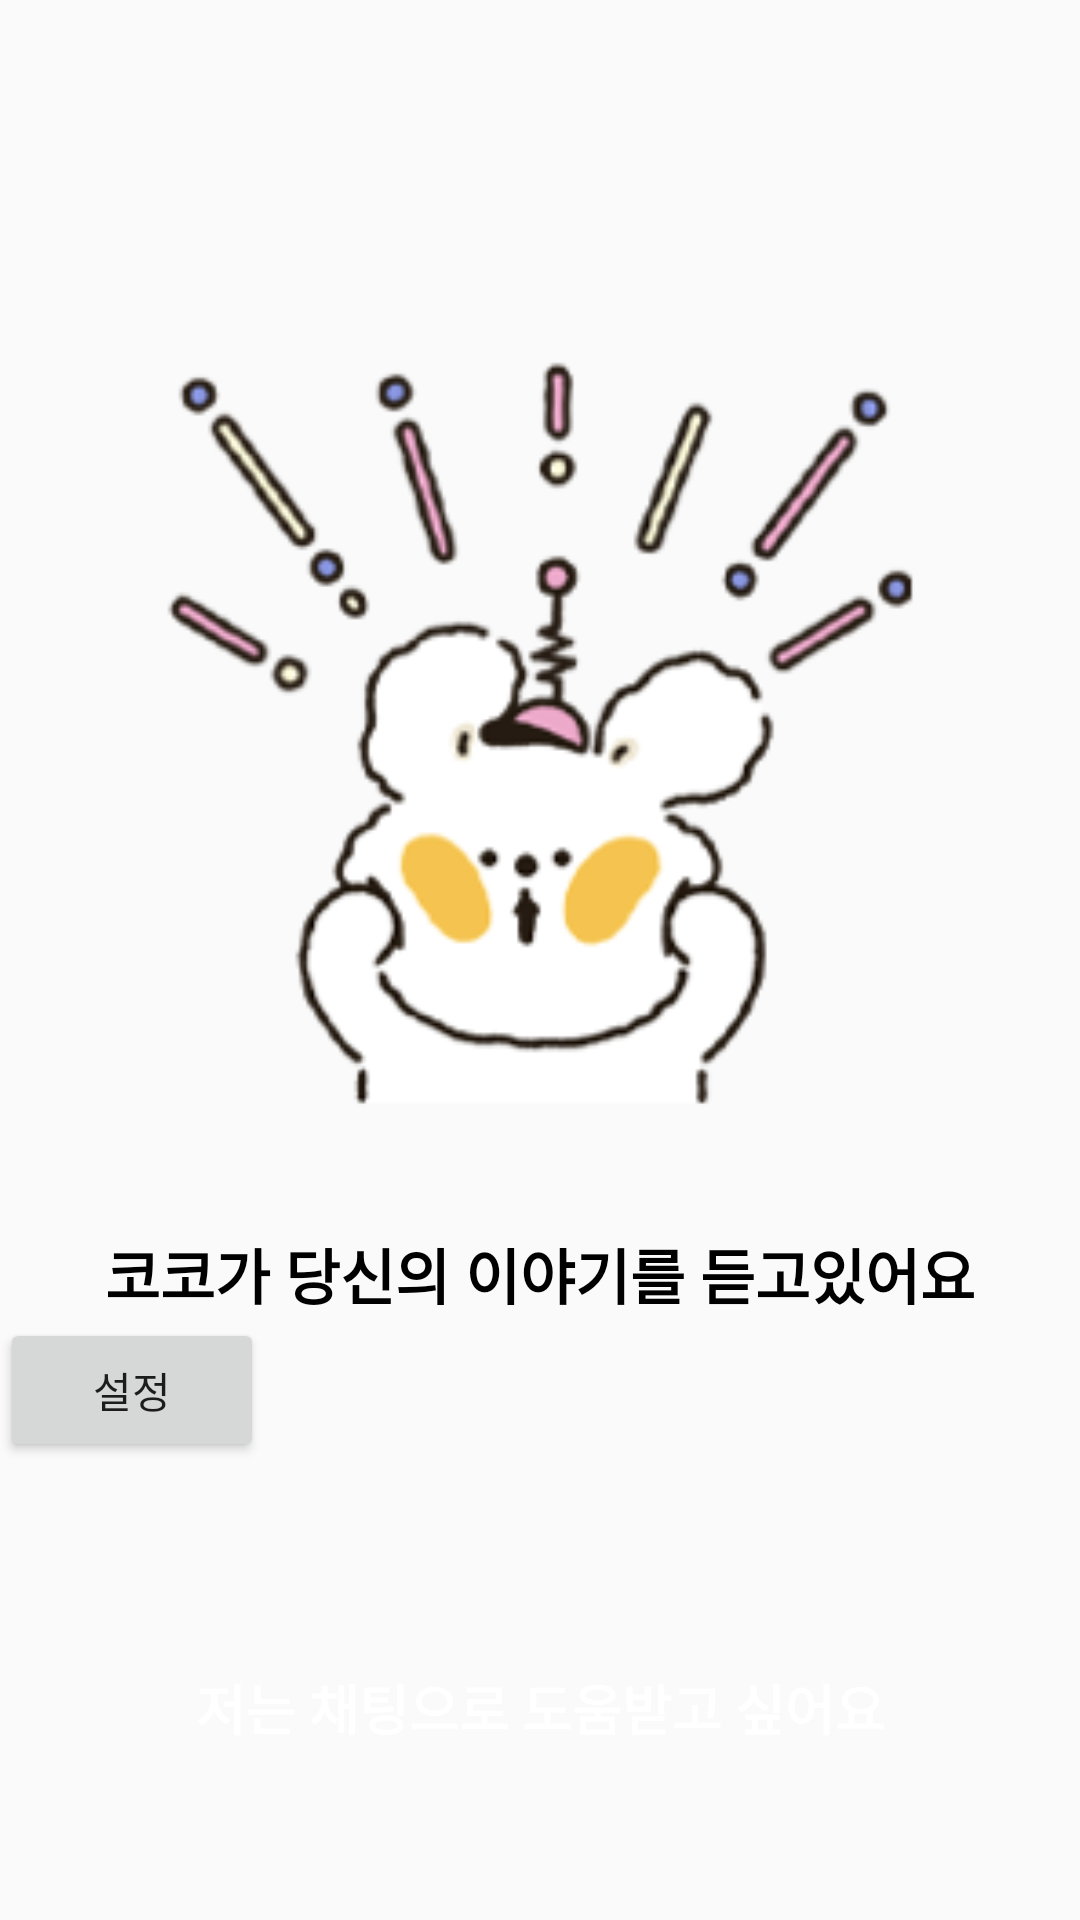

Produce the Android XML layout that renders to this screen, including the resource entries it uses.
<!-- AndroidManifest.xml: application theme Theme.Coco -->
<!-- res/layout/main_screen.xml -->
<?xml version="1.0" encoding="utf-8"?>
<androidx.constraintlayout.widget.ConstraintLayout xmlns:android="http://schemas.android.com/apk/res/android"
    xmlns:app="http://schemas.android.com/apk/res-auto"
    xmlns:tools="http://schemas.android.com/tools"
    android:layout_width="match_parent"
    android:layout_height="match_parent"
    tools:context=".lock_Activity">

    <LinearLayout
        android:layout_width="match_parent"
        android:layout_height="match_parent"
        android:orientation="vertical"
        tools:layout_editor_absoluteX="84dp"
        tools:layout_editor_absoluteY="325dp">

        <LinearLayout
            android:layout_width="match_parent"
            android:layout_height="250dp"
            android:layout_marginTop="120dp"
            android:gravity="center"
            android:orientation="horizontal">

            <ImageView
                android:id="@+id/imageView"
                android:layout_width="300dp"
                android:layout_height="match_parent"
                app:srcCompat="@drawable/linsten_coco" />

        </LinearLayout>

        <LinearLayout
            android:layout_width="match_parent"
            android:layout_height="wrap_content"
            android:layout_marginTop="40dp"
            android:orientation="horizontal">

            <TextView
                android:id="@+id/textView"
                android:layout_width="wrap_content"
                android:layout_height="match_parent"
                android:layout_weight="1"
                android:gravity="center"
                android:text="코코가 당신의 이야기를 듣고있어요"
                android:textColor="#000000"
                android:textSize="20sp"
                android:textStyle="bold" />
        </LinearLayout>
        <Button
            android:id="@+id/btnSetting"
            android:layout_width="wrap_content"
            android:layout_height="wrap_content"
            android:text="설정"/>
        <LinearLayout
            android:layout_width="match_parent"
            android:layout_height="wrap_content"
            android:layout_marginTop="50dp"
            android:gravity="center"
            android:orientation="horizontal">

            <Button
                android:id="@+id/moveChat"
                android:layout_width="362dp"
                android:layout_height="64dp"
                android:background="@drawable/rounded_corner"
                android:gravity="center"
                android:text="저는 채팅으로 도움받고 싶어요"
                android:textColor="#FFFFFF"
                android:textSize="18sp"
                android:textStyle="bold"
                app:backgroundTint="#4359E7" />

        </LinearLayout>
    </LinearLayout>

</androidx.constraintlayout.widget.ConstraintLayout>
<!-- resources referenced by this layout -->
<resources>
  <!-- drawable linsten_coco: png bitmap (drawable, 31328 bytes) -->
  <style name="Theme.Coco" parent="Theme.AppCompat.Light.NoActionBar">
          
          <item name="colorPrimary">@color/purple_500</item>
          <item name="colorPrimaryVariant">@color/purple_700</item>
          <item name="colorOnPrimary">@color/white</item>
          
          <item name="colorSecondary">@color/teal_200</item>
          <item name="colorSecondaryVariant">@color/teal_700</item>
          <item name="colorOnSecondary">@color/black</item>
          
          <item name="android:statusBarColor" tools:targetApi="l">?attr/colorPrimaryVariant</item>
          
      </style>
  <color name="purple_500">#FF6200EE</color>
  <color name="purple_700">#FF3700B3</color>
  <color name="white">#FFFFFFFF</color>
  <color name="teal_200">#FF03DAC5</color>
  <color name="teal_700">#FF018786</color>
  <color name="black">#FF000000</color>
</resources>
